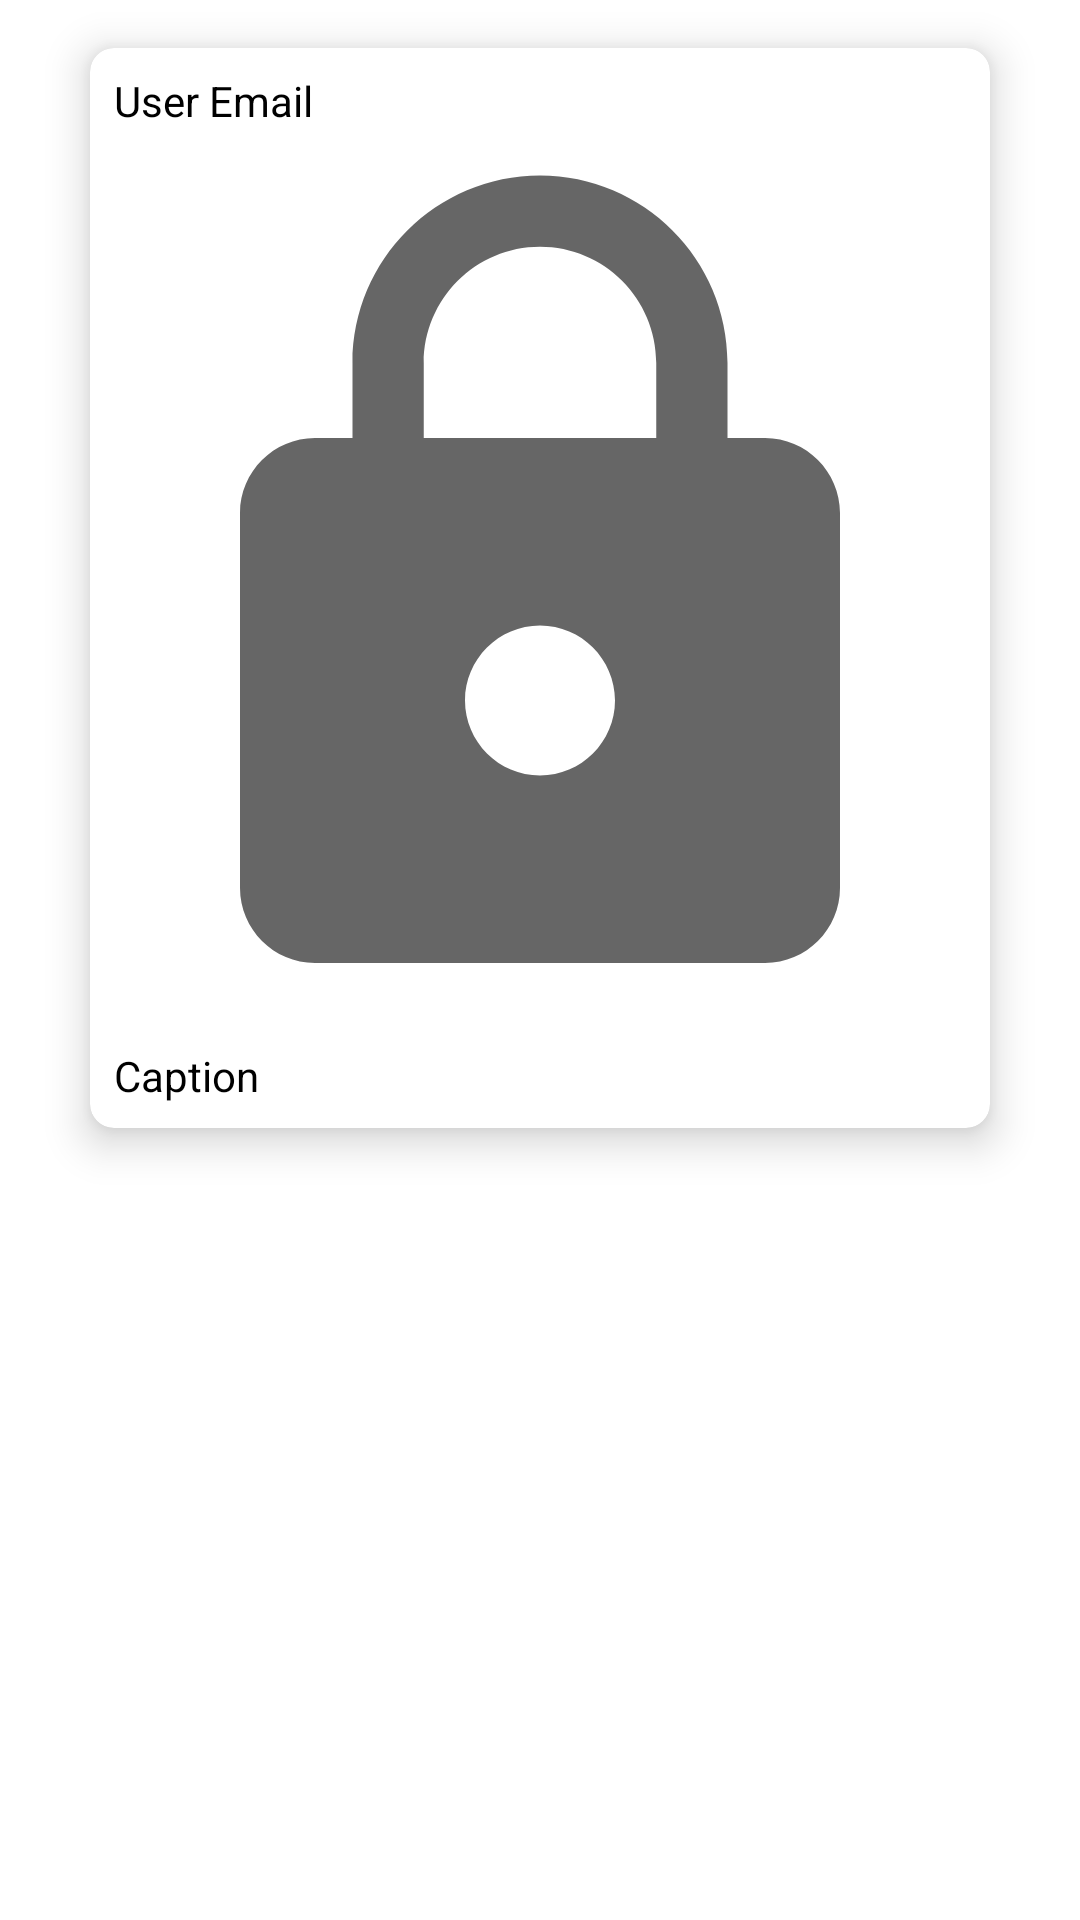

Here is an Android app screen rendered from its layout file. Give the layout XML and the strings, colors and styles it references.
<!-- AndroidManifest.xml: application theme Theme.SharePhotoApp -->
<!-- res/layout/recycler_row.xml -->
<?xml version="1.0" encoding="utf-8"?>
<LinearLayout xmlns:android="http://schemas.android.com/apk/res/android"
    xmlns:app="http://schemas.android.com/apk/res-auto"
    android:orientation="vertical"
    android:layout_width="match_parent"
    android:layout_height="wrap_content">

    <androidx.cardview.widget.CardView
        android:id="@+id/recycler_view_card_view"
        android:layout_width="wrap_content"
        android:layout_height="360dp"
        android:layout_gravity="center"
        android:layout_margin = "16dp"
        app:cardCornerRadius="8dp"
        app:cardElevation="8dp">

        <TextView
            android:id="@+id/user_email_recycler_row"
            android:layout_width="match_parent"
            android:layout_height="wrap_content"
            android:padding="8dp"
            android:layout_gravity="top"
            android:textColor="@color/black"
            android:text="@string/user_email"/>

        <ImageView
            android:id="@+id/user_shared_image_recycler_row"
            android:layout_gravity="center"
            android:layout_width="300dp"
            android:layout_height="300dp"
            android:src="@drawable/lock_asset"/>

        <TextView
            android:id="@+id/user_caption_recycler_row"
            android:layout_width="match_parent"
            android:layout_height="wrap_content"
            android:layout_gravity="bottom"
            android:padding="8dp"
            android:textColor="@color/black"
            android:text="@string/caption" />

    </androidx.cardview.widget.CardView>

</LinearLayout>
<!-- resources referenced by this layout -->
<resources>
  <color name="black">#FF000000</color>
  <!-- drawable lock_asset (drawable) -->
  <vector xmlns:android="http://schemas.android.com/apk/res/android"
      android:width="24dp"
      android:height="24dp"
      android:viewportWidth="24"
      android:viewportHeight="24"
      android:tint="?attr/colorControlNormal">
    <path
        android:fillColor="@color/grey"
        android:pathData="M18,8h-1L17,6c0,-2.76 -2.24,-5 -5,-5S7,3.24 7,6v2L6,8c-1.1,0 -2,0.9 -2,2v10c0,1.1 0.9,2 2,2h12c1.1,0 2,-0.9 2,-2L20,10c0,-1.1 -0.9,-2 -2,-2zM12,17c-1.1,0 -2,-0.9 -2,-2s0.9,-2 2,-2 2,0.9 2,2 -0.9,2 -2,2zM15.1,8L8.9,8L8.9,6c0,-1.71 1.39,-3.1 3.1,-3.1 1.71,0 3.1,1.39 3.1,3.1v2z"/>
  </vector>
  <string name="caption">Caption</string>
  <string name="user_email">User Email</string>
  <style name="Theme.SharePhotoApp" parent="Theme.MaterialComponents.DayNight.NoActionBar">
          
          <item name="colorPrimary">@color/purple_500</item>
          <item name="colorPrimaryVariant">@color/purple_700</item>
          <item name="colorOnPrimary">@color/white</item>
          
          <item name="colorSecondary">@color/teal_200</item>
          <item name="colorSecondaryVariant">@color/teal_700</item>
          <item name="colorOnSecondary">@color/black</item>
          
          <item name="android:statusBarColor" tools:targetApi="l">?attr/colorOnSecondary</item>
          
  
      </style>
  <color name="grey">#7A7979</color>
  <color name="purple_500">#FF6200EE</color>
  <color name="purple_700">#FF3700B3</color>
  <color name="white">#FFFFFFFF</color>
  <color name="teal_200">#FF03DAC5</color>
  <color name="teal_700">#FF018786</color>
</resources>
